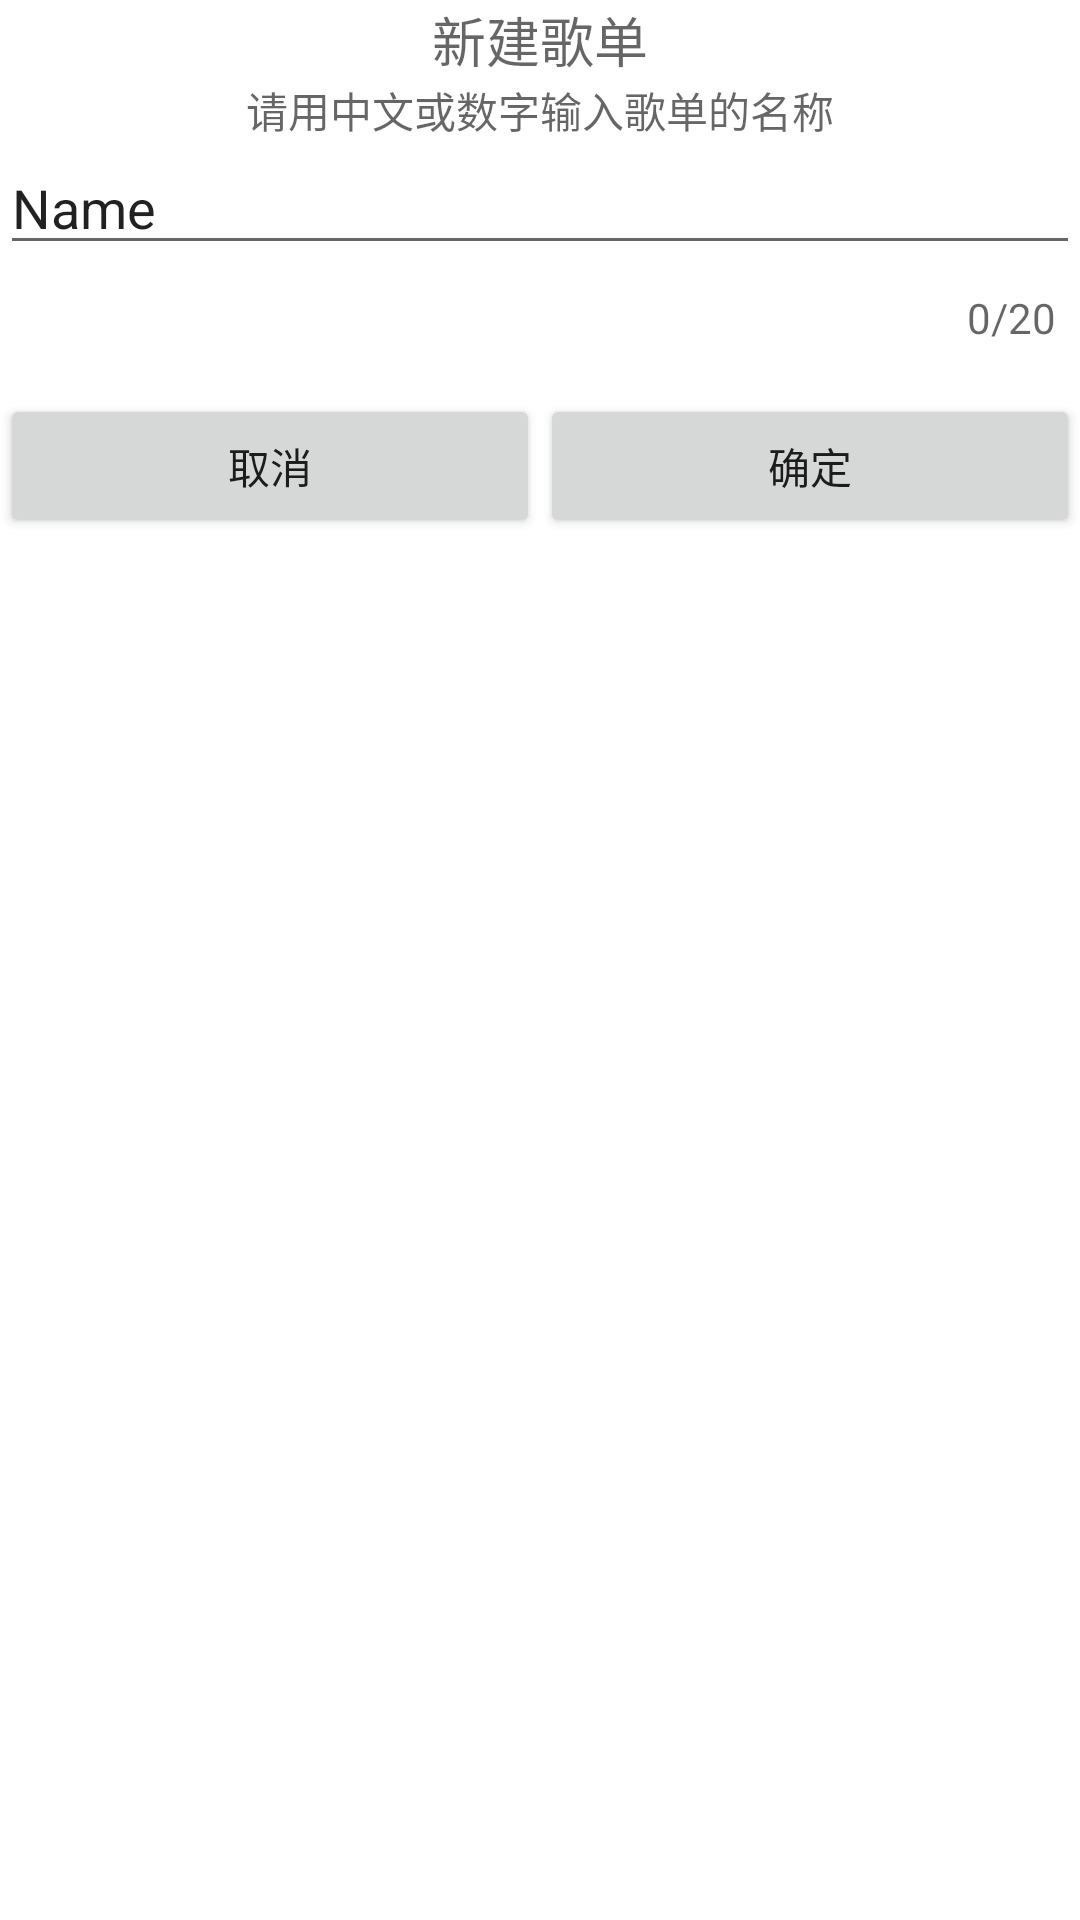

Here is an Android app screen rendered from its layout file. Give the layout XML and the strings, colors and styles it references.
<!-- AndroidManifest.xml: application theme AppTheme -->
<!-- res/layout/alert_dialog.xml -->
<?xml version="1.0" encoding="utf-8"?>
<androidx.constraintlayout.widget.ConstraintLayout xmlns:android="http://schemas.android.com/apk/res/android"
    xmlns:app="http://schemas.android.com/apk/res-auto"
    xmlns:tools="http://schemas.android.com/tools"
    android:layout_width="match_parent"
    android:layout_height="wrap_content"
    android:layout_gravity="center"
    android:background="@color/colorWhite">

    <TextView
        android:id="@+id/tv_title"
        android:layout_width="wrap_content"
        android:layout_height="wrap_content"
        android:layout_gravity="center_horizontal"
        android:ellipsize="end"
        android:hint="新建歌单"
        android:maxLines="1"
        android:textColor="@color/color_black"
        android:textSize="18sp"
        app:layout_constraintEnd_toEndOf="parent"
        app:layout_constraintStart_toStartOf="parent"
        app:layout_constraintTop_toTopOf="parent" />

    <TextView
        android:id="@+id/textView"
        android:layout_width="wrap_content"
        android:layout_height="wrap_content"
        android:hint="请用中文或数字输入歌单的名称"
        app:layout_behavior="@id/tv_title"
        app:layout_constraintEnd_toEndOf="parent"
        app:layout_constraintStart_toStartOf="parent"
        app:layout_constraintTop_toBottomOf="@+id/tv_title" />

    <EditText
        android:id="@+id/editText"
        android:layout_width="0dp"
        android:layout_height="wrap_content"
        android:text="Name"
        app:layout_constraintEnd_toEndOf="parent"
        app:layout_constraintStart_toStartOf="parent"
        app:layout_constraintTop_toBottomOf="@+id/textView" />

    <TextView
        android:id="@+id/tv_text_num"
        android:layout_width="wrap_content"
        android:layout_height="wrap_content"
        android:layout_marginTop="8dp"
        android:layout_marginEnd="8dp"
        android:hint="0/20"
        app:layout_constraintEnd_toEndOf="parent"
        app:layout_constraintTop_toBottomOf="@+id/editText" />

    <Button
        android:id="@+id/btn_cancel"
        android:layout_width="0dp"
        android:layout_height="wrap_content"
        android:text="取消"
        app:layout_constraintEnd_toStartOf="@+id/guideline2"
        app:layout_constraintStart_toStartOf="parent"
        app:layout_constraintTop_toTopOf="@+id/btn_confirm" />

    <Button
        android:id="@+id/btn_confirm"
        android:layout_width="0dp"
        android:layout_height="wrap_content"
        android:layout_marginTop="16dp"
        android:text="确定"
        app:layout_constraintEnd_toEndOf="parent"
        app:layout_constraintStart_toStartOf="@+id/guideline2"
        app:layout_constraintTop_toBottomOf="@+id/tv_text_num" />


    <androidx.constraintlayout.widget.Guideline
        android:id="@+id/guideline2"
        android:layout_width="wrap_content"
        android:layout_height="wrap_content"
        android:orientation="vertical"
        app:layout_constraintGuide_percent="0.5" />


</androidx.constraintlayout.widget.ConstraintLayout>
<!-- resources referenced by this layout -->
<resources>
  <color name="colorWhite">#FFFFFF</color>
  <color name="color_black">#000000</color>
  <style name="AppTheme" parent="Theme.AppCompat.Light.DarkActionBar">
          
          <item name="colorPrimary">@color/colorPrimary</item>
          <item name="colorPrimaryDark">@color/colorPrimaryDark</item>
          <item name="colorAccent">@color/colorAccent</item>
      </style>
  <color name="colorPrimary">#008577</color>
  <color name="colorPrimaryDark">#00574B</color>
  <color name="colorAccent">#D81B60</color>
</resources>
